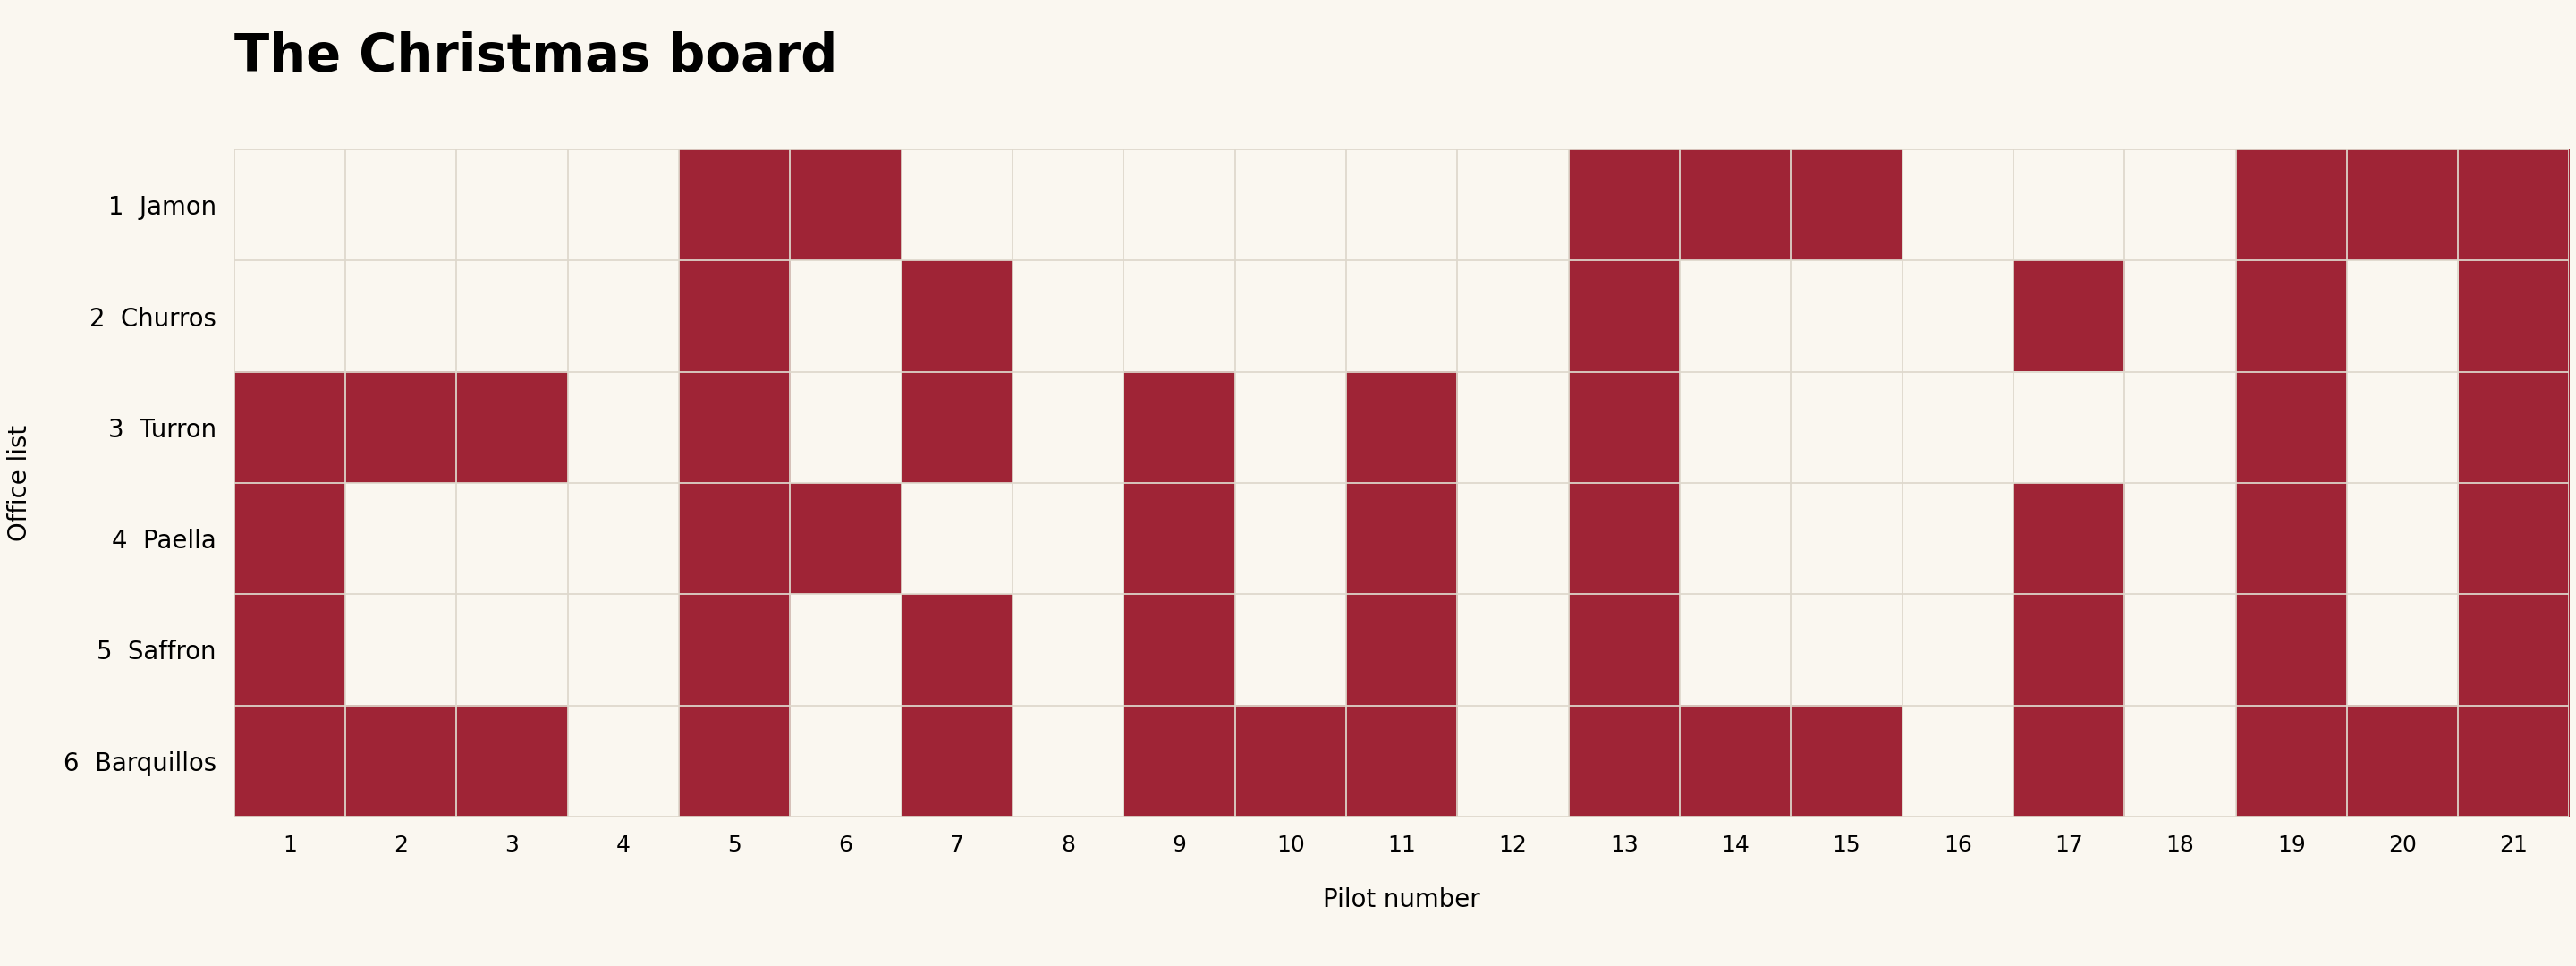

The table this chart was drawn from, first rows:
List_no, 1, 2, 3, 4, 5, 6, 7, 8, 9, 10, 11, 12, 13, 14, 15, 16, 17, 18, 19, 20, 21
1, 0, 0, 0, 0, 1, 1, 0, 0, 0, 0, 0, 0, 1, 1, 1, 0, 0, 0, 1, 1, 1
2, 0, 0, 0, 0, 1, 0, 1, 0, 0, 0, 0, 0, 1, 0, 0, 0, 1, 0, 1, 0, 1
3, 1, 1, 1, 0, 1, 0, 1, 0, 1, 0, 1, 0, 1, 0, 0, 0, 0, 0, 1, 0, 1
4, 1, 0, 0, 0, 1, 1, 0, 0, 1, 0, 1, 0, 1, 0, 0, 0, 1, 0, 1, 0, 1
5, 1, 0, 0, 0, 1, 0, 1, 0, 1, 0, 1, 0, 1, 0, 0, 0, 1, 0, 1, 0, 1
6, 1, 1, 1, 0, 1, 0, 1, 0, 1, 1, 1, 0, 1, 1, 1, 0, 1, 0, 1, 1, 1
